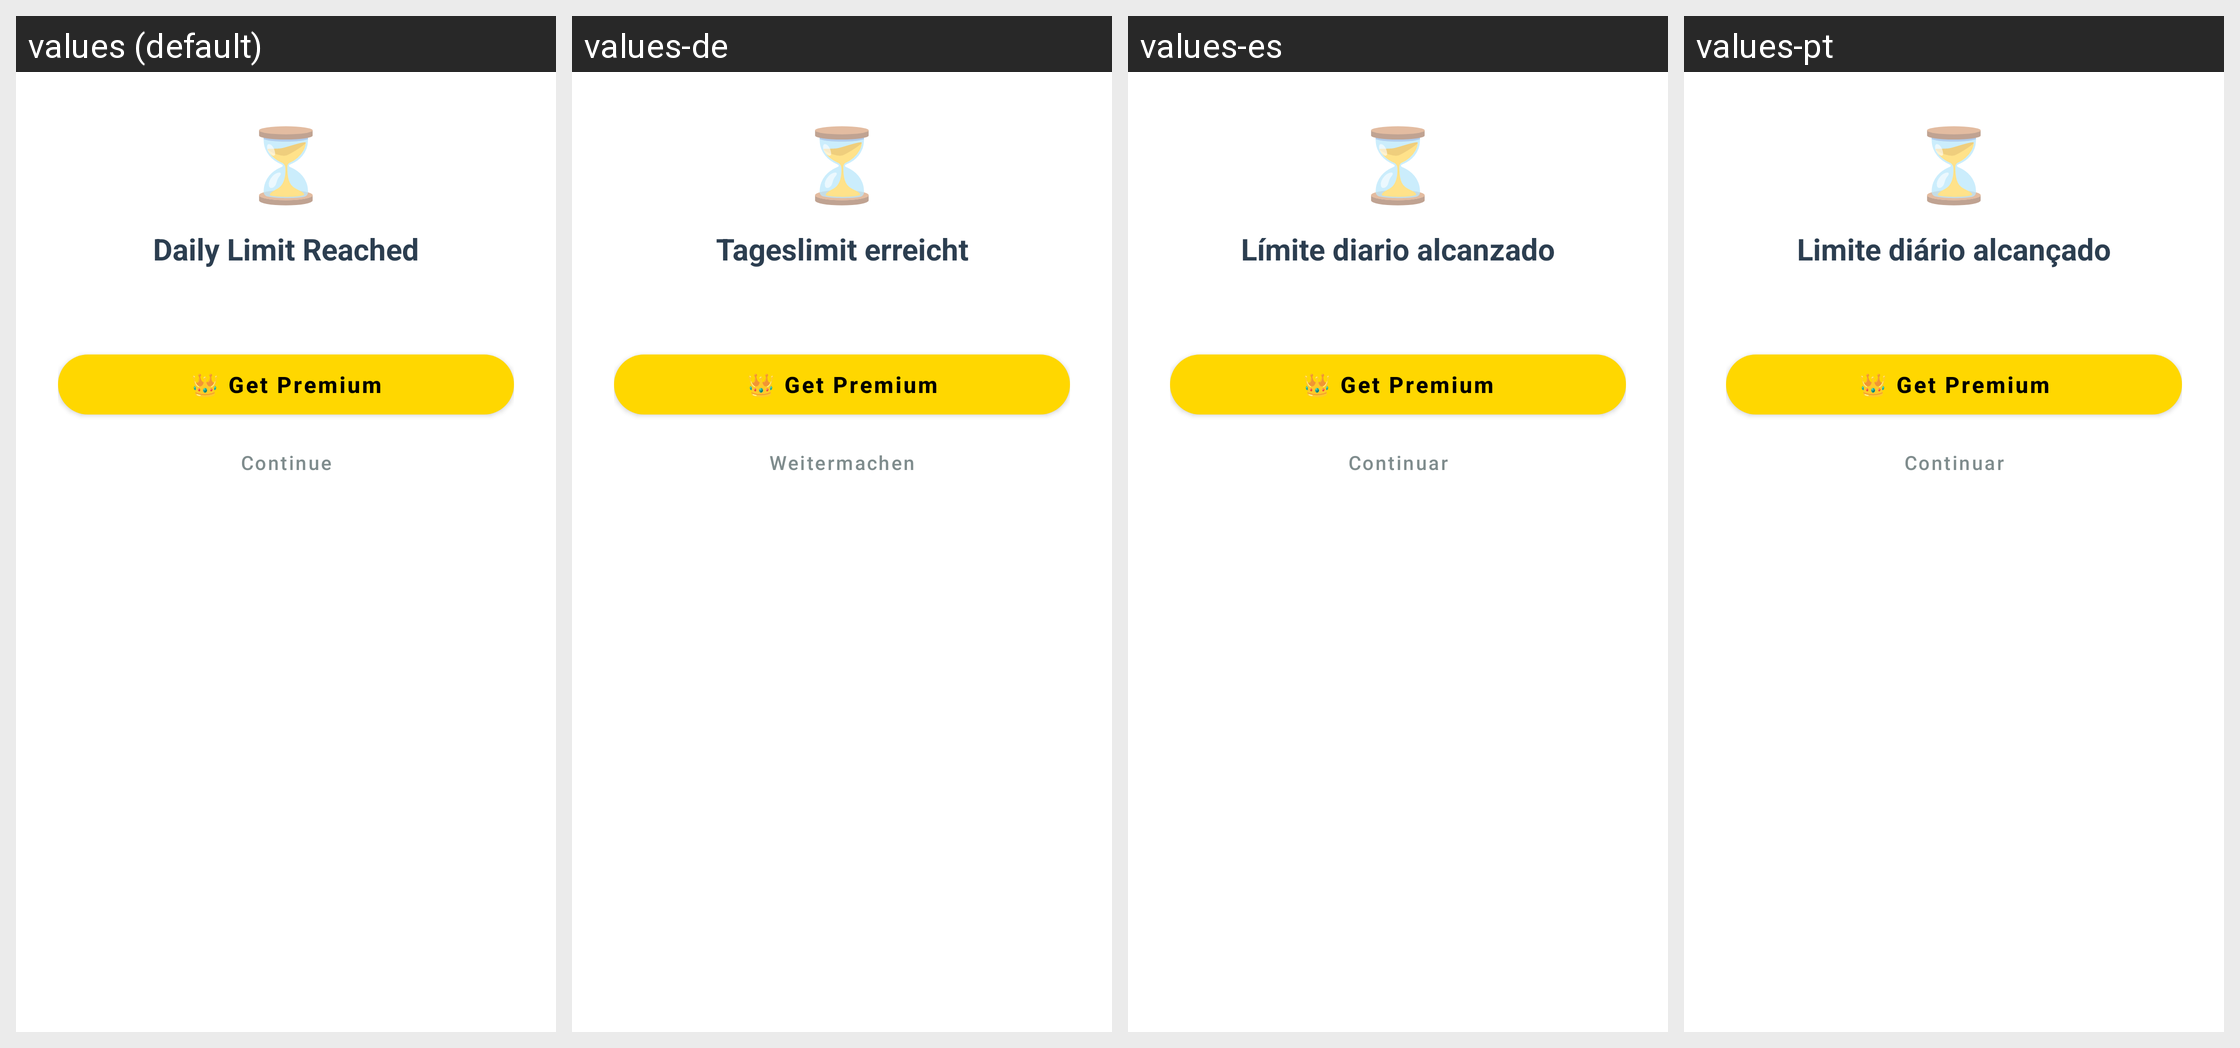

For this localized Android screen grid, give each drawn string resource with its value in every locale shown.
Android screen res/layout/dialog_daily_limit.xml rendered under 4 locales, left to right: values (default), values-de, values-es, values-pt. Device: Nexus 5 (rendered at 1080×1920; each locale shown at half size, 540×960, under a caption strip naming it); theme AppTheme.
Other locales in the repository, not shown: values-ar, values-fil, values-fr, values-hi, values-in, values-it, values-ja, values-ko, values-ru, values-th, values-tr, values-vi, values-zh.
Strings drawn on this screen, with the default value and each locale's value (text and hints the layout hard-codes, and strings that could not be matched under every locale, appear in the picture but are not listed):

ai_daily_limit_title
  values: Daily Limit Reached
  values-de: Tageslimit erreicht
  values-es: Límite diario alcanzado
  values-pt: Limite diário alcançado

maybe_later
  values: Continue
  values-de: Weitermachen
  values-es: Continuar
  values-pt: Continuar
